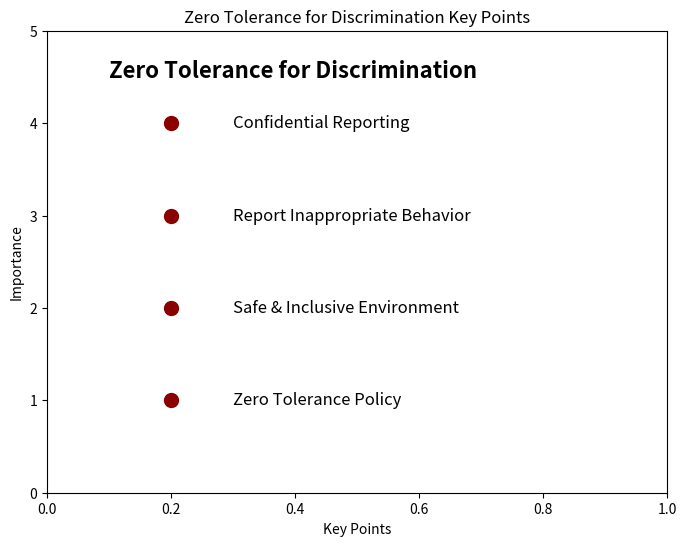

This chart was generated by the following Python code:
import matplotlib.pyplot as plt

# Define key points as data points
points = {
    "Zero Tolerance Policy": 1,
    "Safe & Inclusive Environment": 2,
    "Report Inappropriate Behavior": 3,
    "Confidential Reporting": 4,
}

# Create a visual representation of the key points
plt.figure(figsize=(8, 6))
plt.plot([], [])  # Empty plot for labeling
plt.text(0.1, 4.5, "Zero Tolerance for Discrimination", fontsize=16, fontweight='bold')

# Plot data points
for point, value in points.items():
    plt.scatter(0.2, value, marker='o', s=100, color='darkred')
    plt.text(0.3, value, point, fontsize=12, va='center')

# Customize the plot appearance
plt.xlim(0, 1)
plt.ylim(0, 5)
plt.xlabel('Key Points')
plt.ylabel('Importance')
plt.title('Zero Tolerance for Discrimination Key Points')

# Show the key points about zero tolerance
plt.show()
